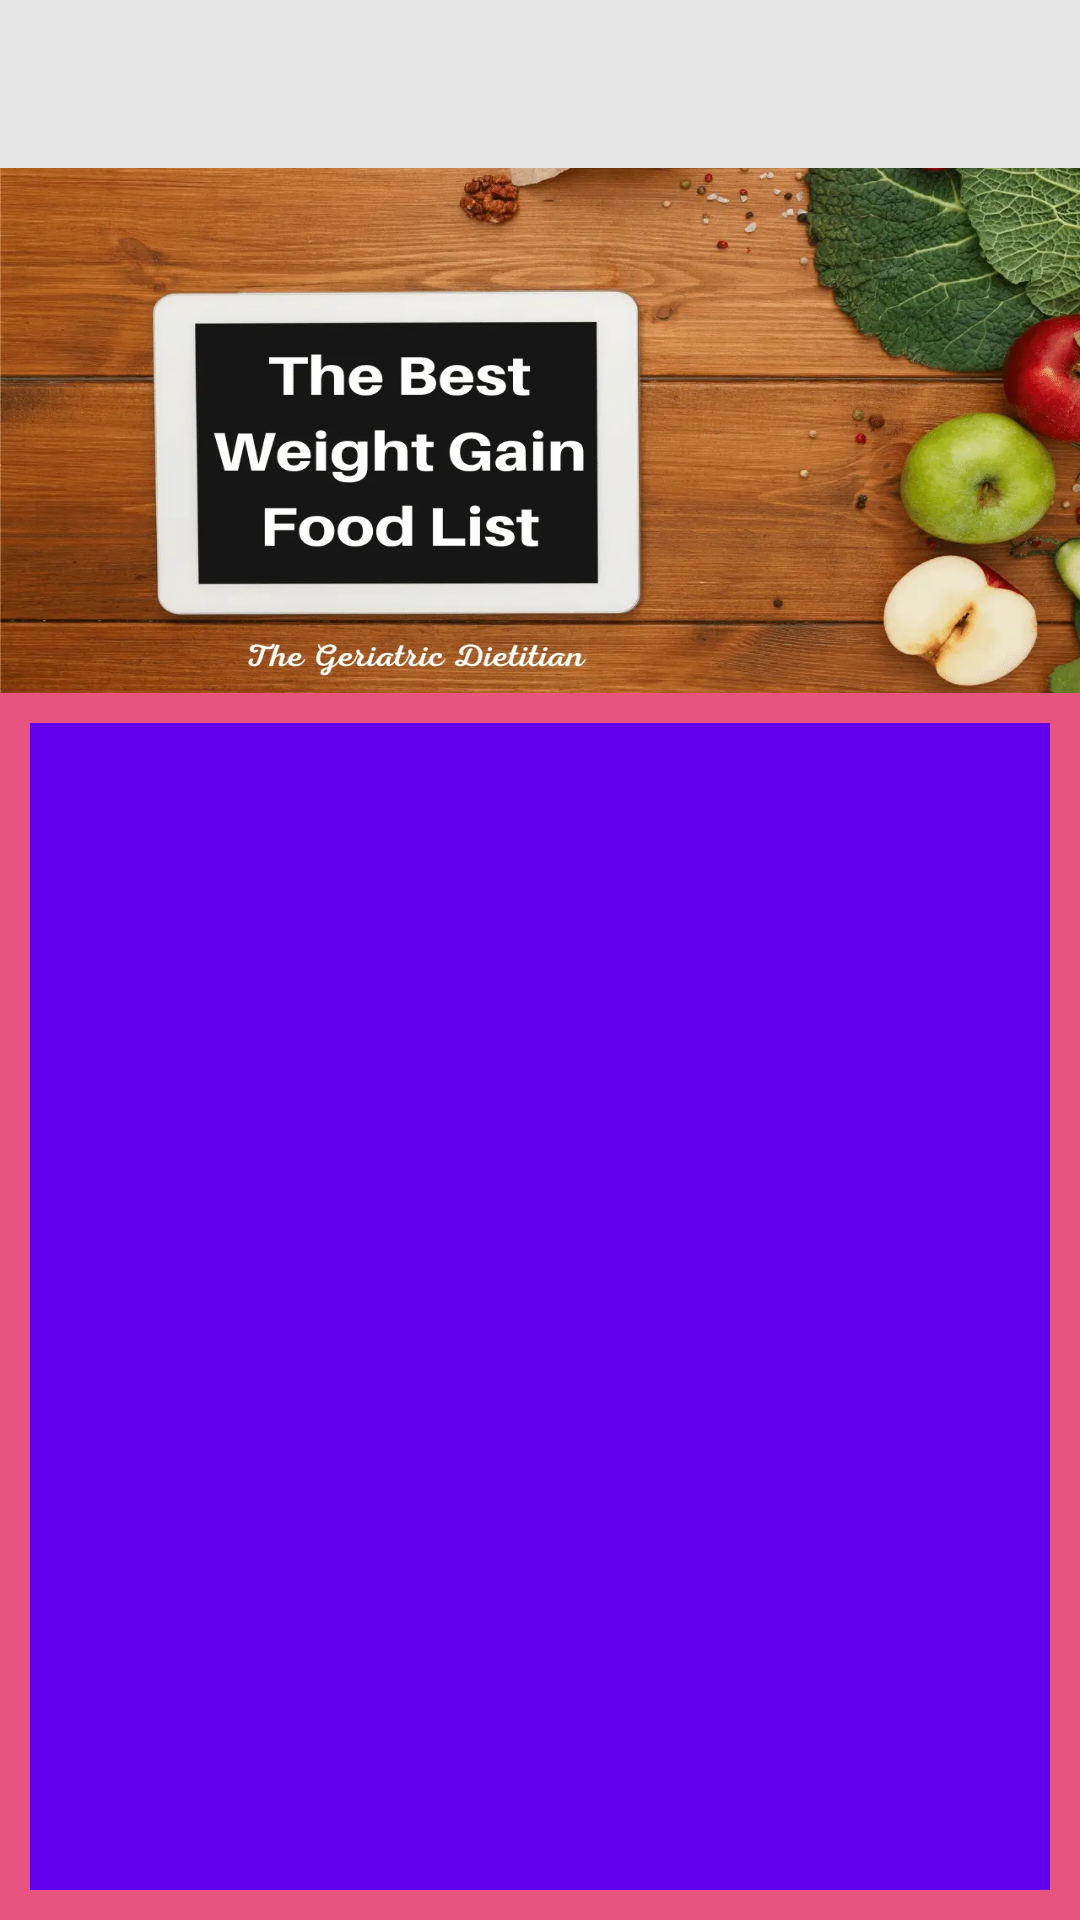

Android layout source for this screen:
<!-- AndroidManifest.xml: activity theme Theme.AppCompat.NoActionBar -->
<!-- res/layout/activity_gain.xml -->
<?xml version="1.0" encoding="utf-8"?>
<LinearLayout xmlns:android="http://schemas.android.com/apk/res/android"
    xmlns:app="http://schemas.android.com/apk/res-auto"
    xmlns:tools="http://schemas.android.com/tools"
    android:layout_width="match_parent"
    android:layout_height="match_parent"
    tools:context=".GainActivity"
    android:background="@color/darkPink"
    android:orientation="vertical"
    android:weightSum="2">

    <androidx.appcompat.widget.Toolbar
        android:layout_width="match_parent"
        android:layout_height ="wrap_content"
        app:titleTextColor ="#000"
        android:background="#e6e6e6"
        android:id="@+id/toolbar"
        app:popupTheme="@style/Theme.AppCompat.DayNight.NoActionBar">
    </androidx.appcompat.widget.Toolbar>
    <LinearLayout
        android:layout_width="match_parent"
        android:layout_height="0dp"
        android:layout_weight="0.6"
        android:orientation="vertical">
        <ImageView
            android:layout_width="wrap_content"
            android:layout_height="wrap_content"
            android:src="@drawable/to_gain_weight"
            android:scaleType="fitXY"/>
    </LinearLayout>
    <LinearLayout
        android:layout_width="match_parent"
        android:layout_height="0dp"
        android:layout_weight="1.4"
        android:padding="10dp">
        <ListView
            android:id="@+id/listview"
            android:layout_width="match_parent"
            android:layout_height="match_parent"
            android:divider="#C0C0C0"
            android:background="@color/purple_500"
            android:dividerHeight="1dp"/>
    </LinearLayout>
</LinearLayout>
<!-- resources referenced by this layout -->
<resources>
  <color name="darkPink">#e75480</color>
  <color name="purple_500">#FF6200EE</color>
  <!-- drawable to_gain_weight: jpg bitmap (drawable, 94348 bytes) -->
</resources>
